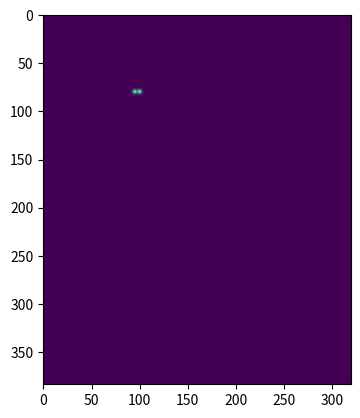

Python code for this plot:
import matplotlib.pyplot as plt
import numpy as np

def gaussian2D(shape, sigma=1):
    m, n = [(ss - 1.) / 2. for ss in shape]
    y, x = np.ogrid[-m:m + 1, -n:n + 1]

    h = np.exp(-(x ** 2 + y ** 2) / (2 * sigma ** 2))
    h[h < np.finfo(h.dtype).eps * h.max()] = 0
    return h / h.sum()


def draw_umich_gaussian(heatmap, center, sigma, k=1):
    radius = int(3 * sigma)
    diameter = 2 * radius + 1
    gaussian = gaussian2D((diameter, diameter), sigma=sigma)

    x, y = int(center[0]), int(center[1])

    H, W = heatmap.shape
    #
    left, right = min(x, radius), min(W - x, radius + 1)
    top, bottom = min(y, radius), min(H - y, radius + 1)

    masked_heatmap = heatmap[y - top:y + bottom, x - left:x + right]
    masked_gaussian = gaussian[radius - top:radius + bottom, radius - left:radius + right]
    if min(masked_gaussian.shape) > 0 and min(masked_heatmap.shape) > 0:
        #     np.maximum(masked_heatmap, masked_gaussian * k, out=masked_heatmap)
        heatmap[y - top:y + bottom, x - left:x + right] = np.add(masked_heatmap, masked_gaussian)
        # masked_heatmap += masked_gaussian
    # heatmap /= heatmap.sum()
    return heatmap


if __name__ == '__main__':
    center = [100, 100]
    heatmap = np.zeros((384, 320))
    for cx in [100, 95]:
        for cy in [80]:
            center = (cx, cy)
            heatmap = draw_umich_gaussian(heatmap, center, 1.5, 1)
            plt.imshow(heatmap)
            plt.show()
    print(heatmap.sum())
